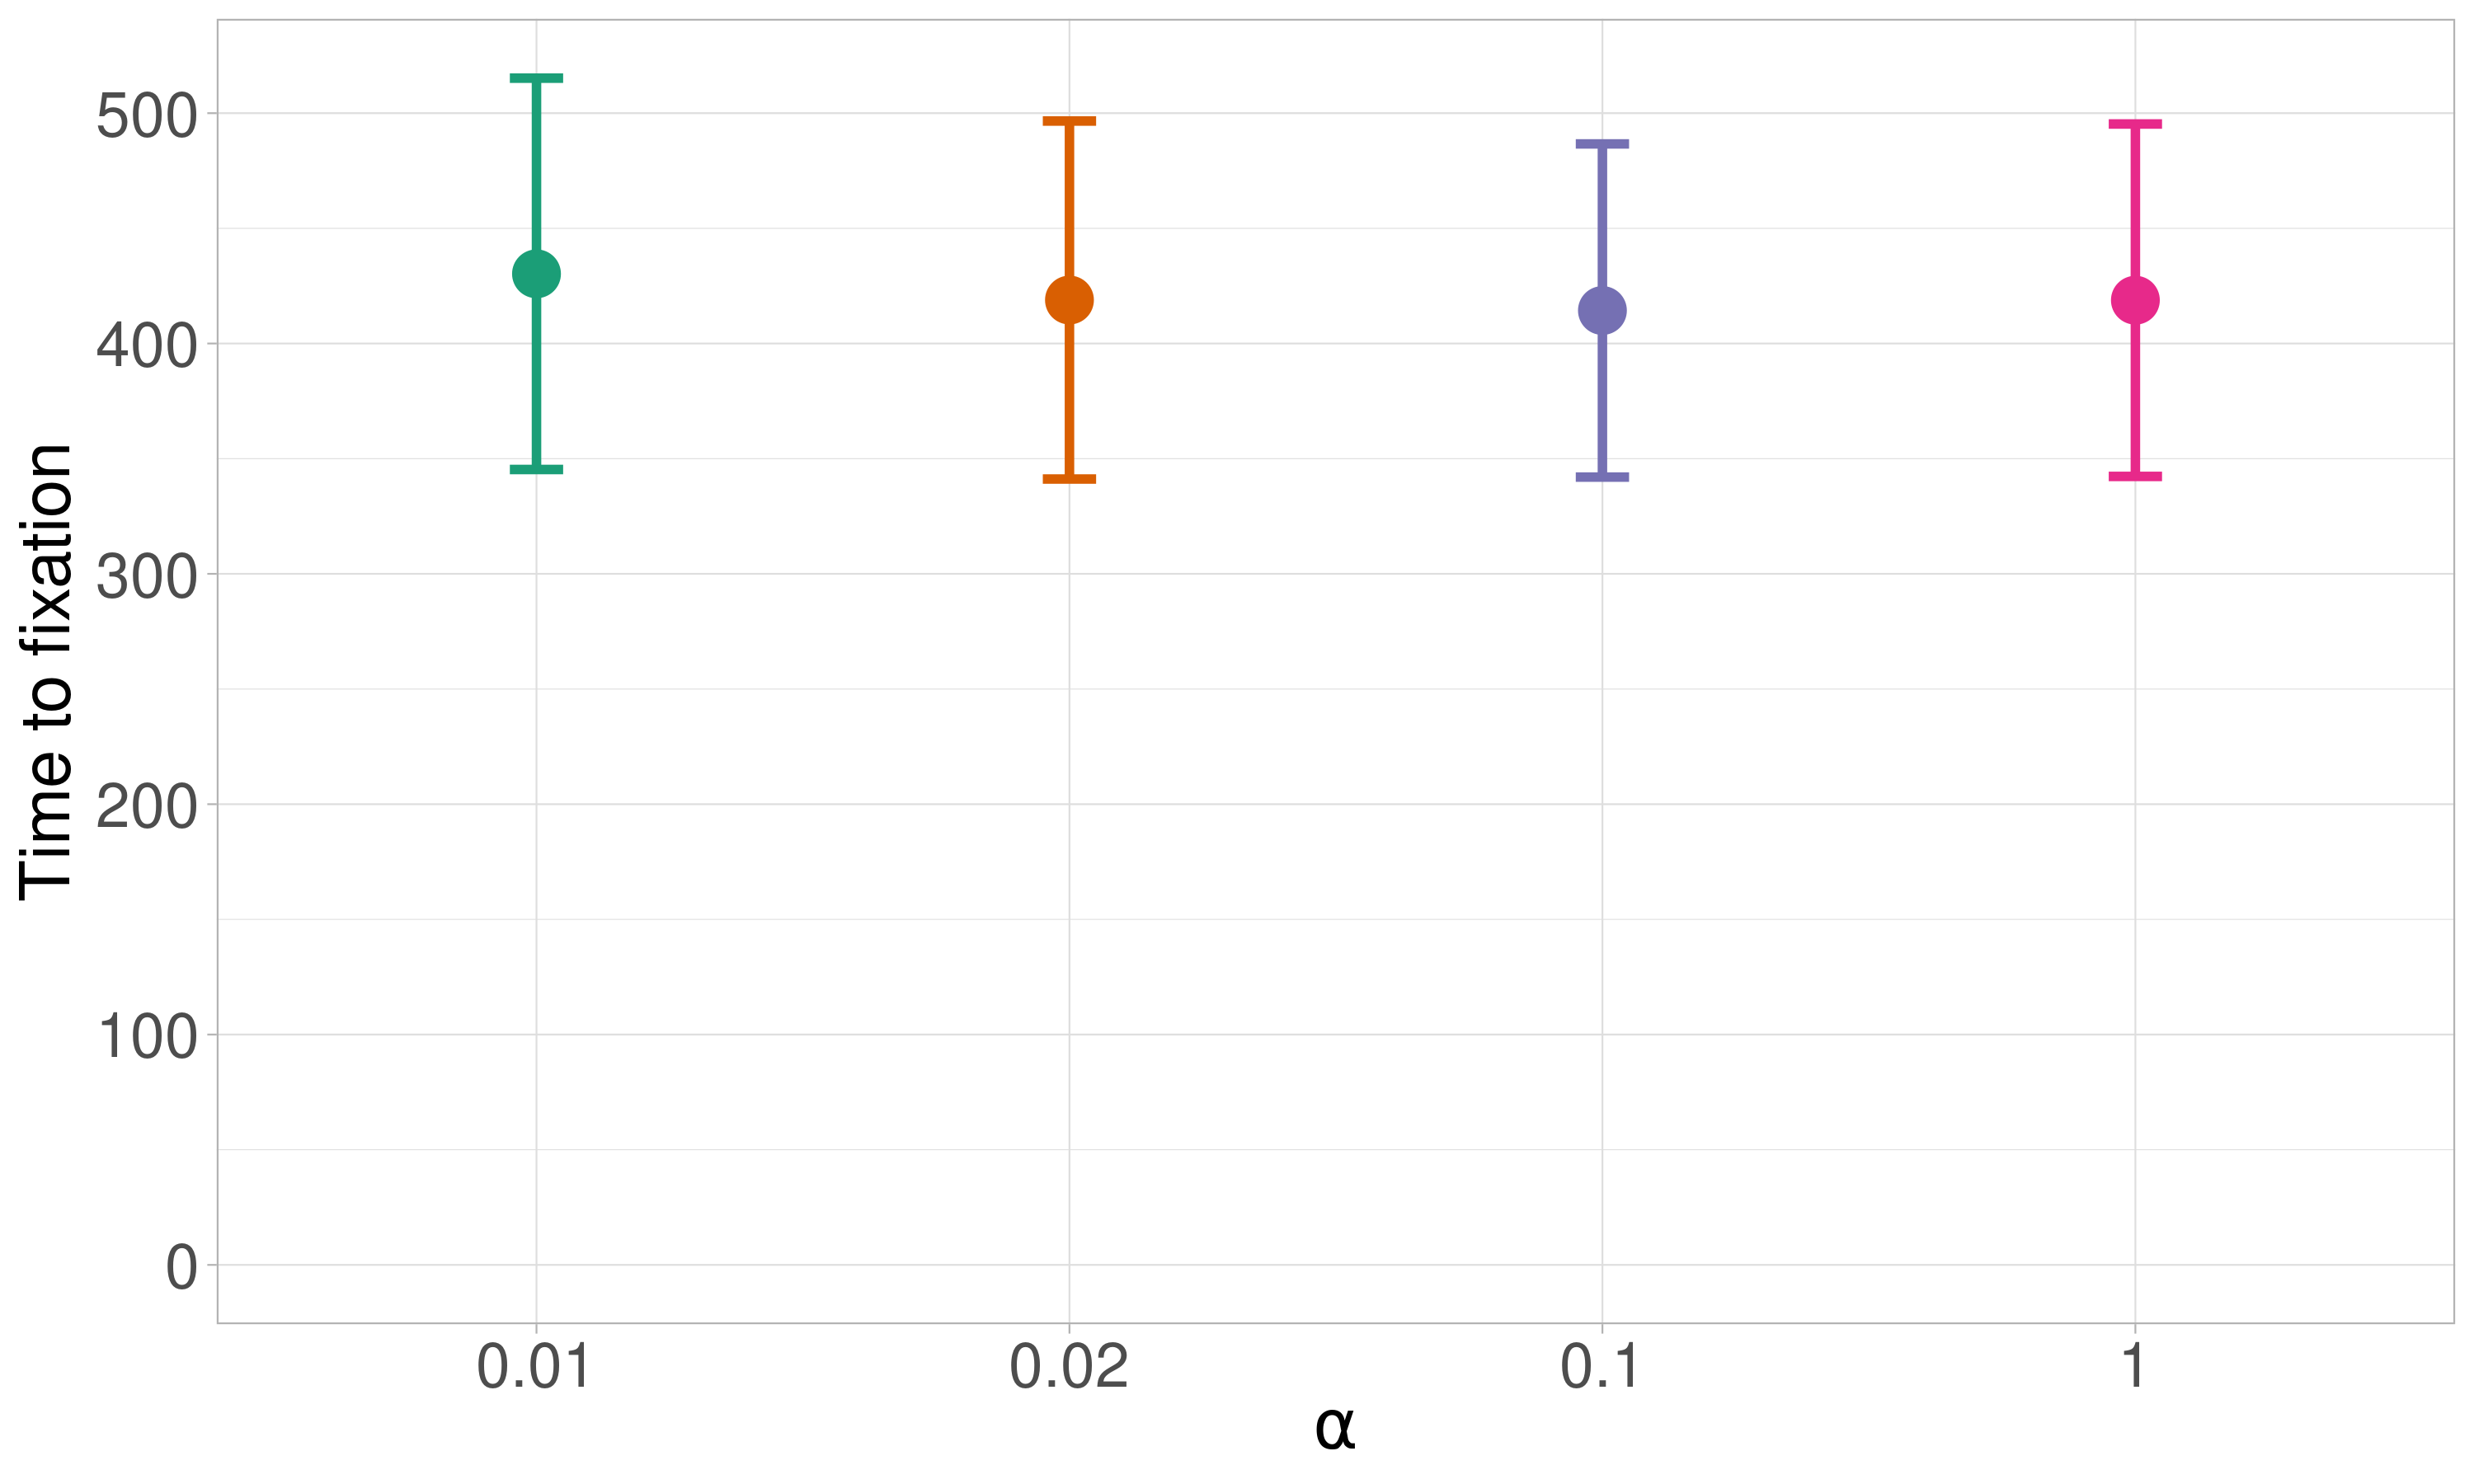

The R source for this figure:
#!/usr/bin/env Rscript

## Author : Louis OLLIVIER ~ louis.ollivier@etu.univ-rouen.fr 
## Université Paris-Saclay
## Lab : LISN ~ UMR9015 ~ BIOINFO team 

###### Package initialization  ----------------------------------------

options(repos = c(CRAN = "https://cloud.r-project.org"))

if (!require('ggplot2', quietly = T)) install.packages('ggplot2');
if (!require('sjPlot', quietly = T)) install.packages('sjPlot');
if (!require('RColorBrewer', quietly = T)) install.packages('RColorBrewer');
if (!require('dplyr', quietly = T)) install.packages('dyplr');
if (!require('readr', quietly = T)) install.packages('readr');

library(ggplot2)
library(sjPlot)
library(RColorBrewer)
library(dplyr)
library(readr)

########################################################################
# Function that upload and format the data
rm(list=ls())

input_string = "ctrl"
data = read.csv(paste0("../../../script/", input_string, "/results/t_", input_string, ".csv"))

# Add the alpha column
data = data %>% tibble() %>%
  mutate(alpha = as.factor(1 / GR)) %>%
  mutate(ymin = mean - sd, ymax = mean + sd)

data  

########################################################################

# Explicitly set the y-axis limits to be the same for both plots
y_axis_limits <- c(0, max(data$ymax))

# Create color palette 
num_conditions <- length(unique(data$alpha))
palette_name <- "Dark2"
colors <- brewer.pal(n = num_conditions, name = palette_name)

########################################################################

t = ggplot(data, aes(x = alpha, y = mean, color = factor(alpha))) +
  geom_point(size = 6) +
  geom_errorbar(aes(ymin = ymin, ymax = ymax), width = 0.1, linewidth = 1.3) +
  labs(x = expression(alpha), 
       y = expression("Time to fixation"))+ 
  theme_light() +
  theme(
    axis.title.x = element_text(size = 20),
    axis.title.y = element_text(size = 20),
    axis.text.x = element_text(size = 18),
    axis.text.y = element_text(size = 18)) + 
  scale_y_continuous(limits = y_axis_limits) + 
  guides(color = "none", fill = "none") + 
  scale_color_manual(values = colors)  # Applying the predefined colors

ggsave(paste0("FigS1.png"), plot = t, width = 10, height = 6) 
rm(list=ls())
